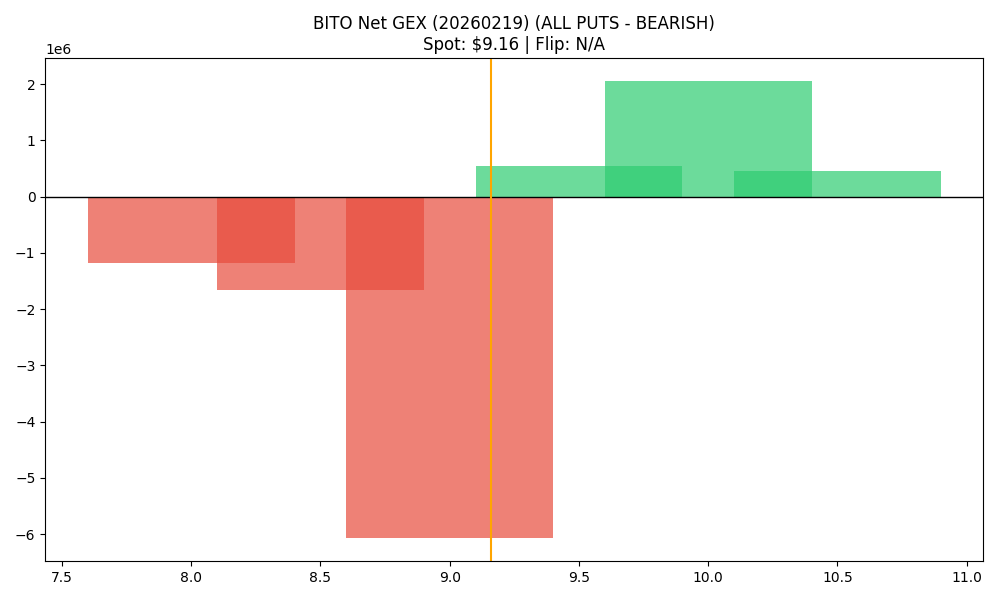

Values plotted in this chart, from the file beside it:
strike, call_gex, put_gex, call_dex, put_dex, net_greek_delta, net_gex
8.0, 1106691, 2285966, 5890016, -2035615, 0.2175, -1179275
8.5, 361763, 2027136, 1171115, -1346217, -0.02074, -1665373
9.0, 1221678, 7298804, 2339237, -6901427, -0.2771, -6077126
9.5, 1060462, 510309, 658911, -524116, 0.05444, 550153
10.0, 2057356, 0.0, 2012588, -9487012, -0.4119, 2057356
10.5, 453472, 0.0, 191876, -514792, -0.09709, 453472
